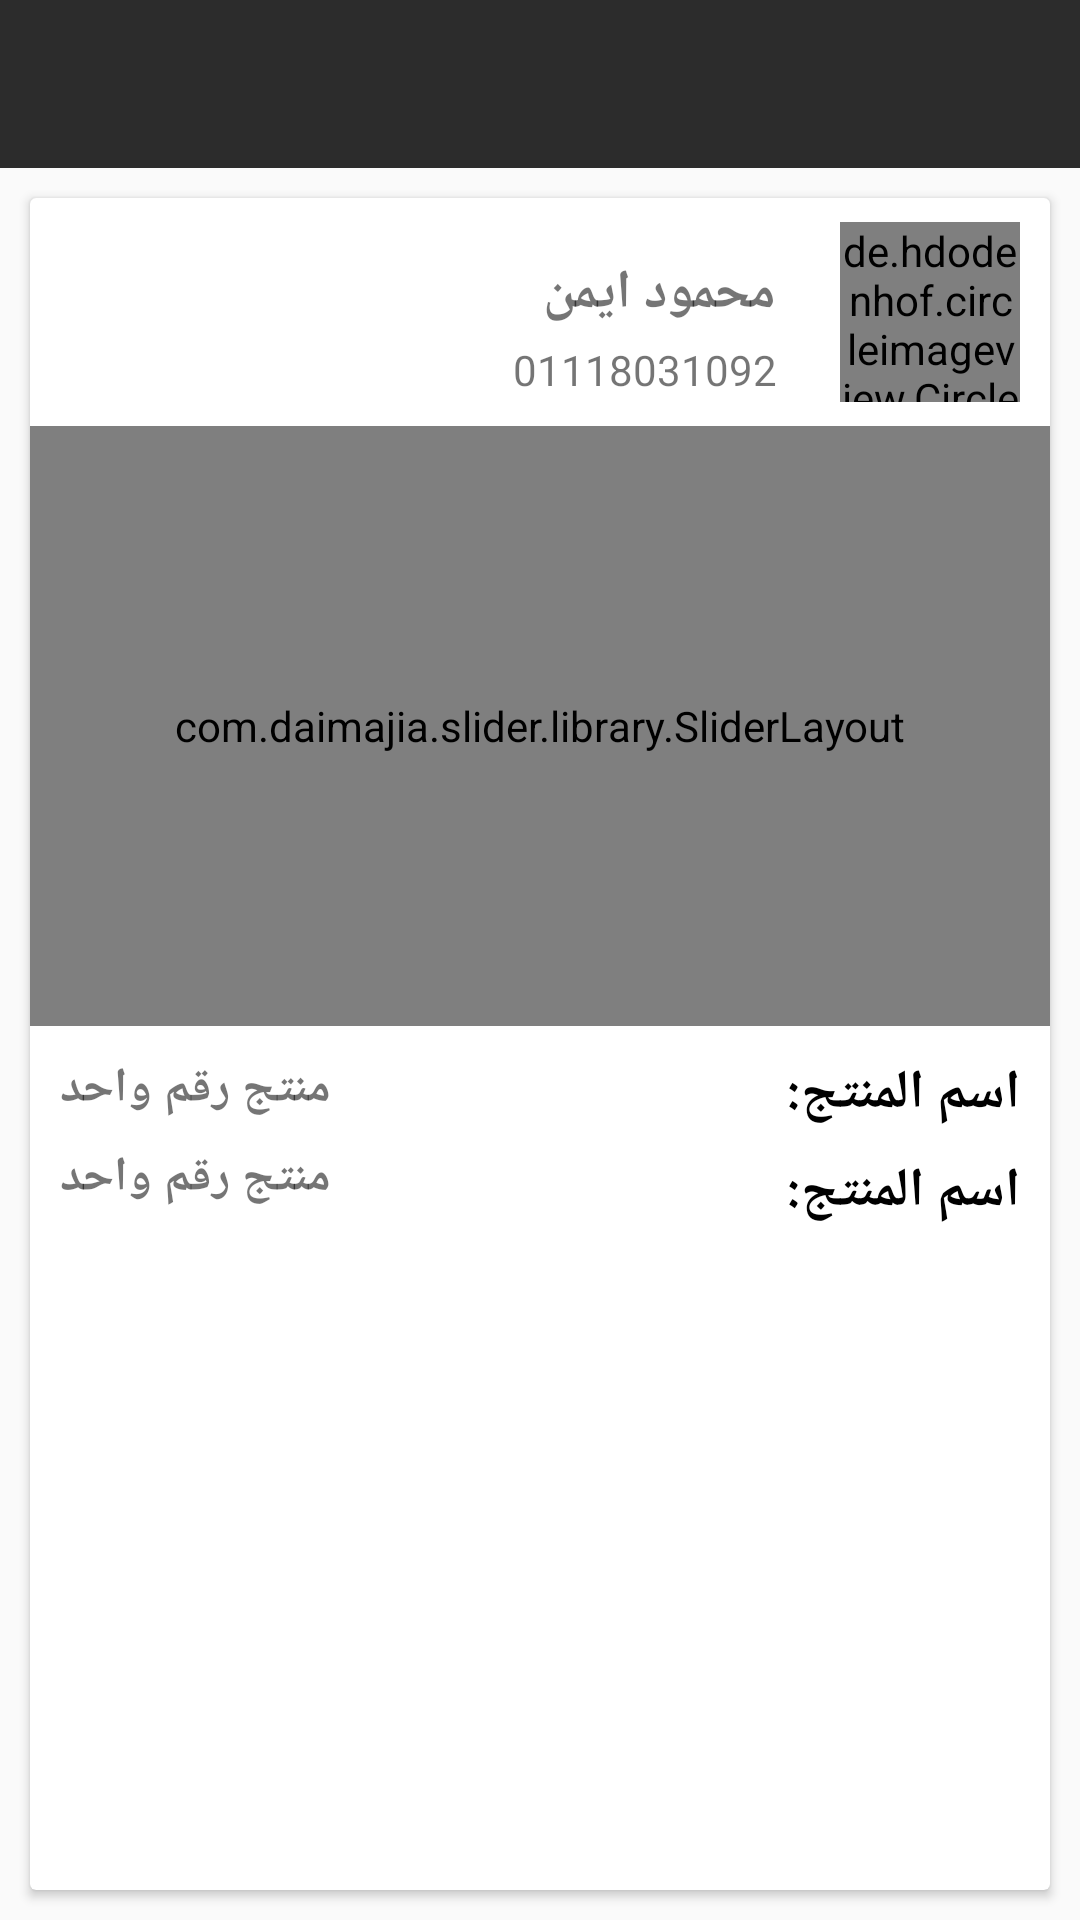

Write the Android layout XML for this screen, with the resource values it uses.
<!-- AndroidManifest.xml: application theme AppTheme -->
<!-- res/layout/activity_product_detail.xml -->
<?xml version="1.0" encoding="utf-8"?>
<android.support.constraint.ConstraintLayout
    xmlns:android="http://schemas.android.com/apk/res/android"
    xmlns:app="http://schemas.android.com/apk/res-auto"
    xmlns:tools="http://schemas.android.com/tools"
    android:layout_width="match_parent"
    android:layout_height="match_parent"
    tools:context="com.spectraapps.myspare.product.productdetail.ProductDetail">


    <android.support.v7.widget.Toolbar
        android:id="@+id/productDetail_toolbar"
        android:layout_width="match_parent"
        android:layout_height="?attr/actionBarSize"
        android:background="@color/colorPrimaryDark"
        app:layout_collapseMode="pin"
        app:layout_constraintBottom_toTopOf="@+id/linearLayout3"
        app:layout_constraintEnd_toEndOf="parent"
        app:layout_constraintStart_toStartOf="parent"
        app:layout_constraintTop_toTopOf="parent"
        app:title=" "
        app:titleTextColor="@android:color/white" />

    <LinearLayout
        android:id="@+id/linearLayout3"
        android:layout_width="0dp"
        android:layout_height="0dp"
        android:orientation="vertical"
        app:layout_constraintBottom_toBottomOf="parent"
        app:layout_constraintEnd_toEndOf="parent"
        app:layout_constraintStart_toStartOf="parent"
        app:layout_constraintTop_toBottomOf="@+id/productDetail_toolbar">

        <android.support.v7.widget.CardView
            android:layout_width="match_parent"
            android:layout_height="match_parent"
            android:layout_margin="10dp">

            <android.support.constraint.ConstraintLayout
                android:layout_width="match_parent"
                android:layout_height="match_parent">

                <de.hdodenhof.circleimageview.CircleImageView
                    android:id="@+id/pp_image"
                    android:layout_width="60dp"
                    android:layout_height="60dp"
                    android:layout_marginBottom="8dp"
                    android:layout_marginRight="10dp"
                    android:layout_marginStart="10dp"
                    android:layout_marginLeft="10dp"
                    android:layout_marginTop="8dp"
                    android:scaleType="centerCrop"
                    android:src="@drawable/pp"
                    android:visibility="visible"
                    app:civ_border_color="@color/colorAccent"
                    app:civ_border_width="1dp"
                    app:layout_constraintBottom_toTopOf="@+id/slider"
                    app:layout_constraintEnd_toEndOf="parent"
                    app:layout_constraintRight_toRightOf="parent"
                    app:layout_constraintTop_toTopOf="parent"
                    android:layout_marginEnd="10dp" />

                <com.daimajia.slider.library.SliderLayout
                    android:id="@+id/slider"
                    android:layout_width="0dp"
                    android:layout_height="200dp"
                    android:layout_marginBottom="8dp"
                    android:isScrollContainer="true"
                    android:visibility="visible"
                    app:auto_cycle="true"
                    app:indicator_visibility="visible"
                    app:layout_constraintBottom_toTopOf="@+id/scrollView2"
                    app:layout_constraintEnd_toEndOf="parent"
                    app:layout_constraintStart_toStartOf="parent"
                    app:layout_constraintTop_toBottomOf="@+id/pp_image">

                    <com.daimajia.slider.library.Indicators.PagerIndicator
                        android:id="@+id/custom_indicator"
                        android:layout_width="wrap_content"
                        android:layout_height="wrap_content"
                        android:layout_alignParentBottom="true"
                        android:layout_centerHorizontal="true"
                        android:layout_centerInParent="false"
                        android:layout_centerVertical="true"
                        android:layout_marginBottom="10dp"
                        android:gravity="center"
                        app:selected_color="@color/colorAccent"
                        app:selected_height="8dp"
                        app:selected_width="8dp"
                        app:unselected_color="@android:color/white"
                        app:unselected_height="6dp"
                        app:unselected_width="6dp" />

                </com.daimajia.slider.library.SliderLayout>

                <TextView
                    android:id="@+id/textView_name_PD"
                    android:layout_width="wrap_content"
                    android:layout_height="wrap_content"
                    android:layout_alignParentTop="true"
                    android:layout_marginEnd="0dp"
                    android:layout_marginStart="8dp"
                    android:layout_marginTop="16dp"
                    android:layout_toEndOf="@+id/slider"
                    android:text="محمود ايمن"
                    android:textSize="18sp"
                    android:textStyle="bold"
                    app:layout_constraintBottom_toTopOf="@+id/textView_phone_PD"
                    app:layout_constraintEnd_toStartOf="@+id/pp_image"
                    app:layout_constraintHorizontal_bias="0.885"
                    app:layout_constraintStart_toStartOf="parent"
                    app:layout_constraintTop_toTopOf="parent" />

                <TextView
                    android:id="@+id/textView_phone_PD"
                    android:layout_width="wrap_content"
                    android:layout_height="wrap_content"
                    android:layout_alignParentTop="true"
                    android:layout_marginBottom="6dp"
                    android:layout_marginEnd="0dp"
                    android:layout_marginStart="8dp"
                    android:layout_toEndOf="@+id/slider"
                    android:text="01118031092"
                    android:visibility="visible"
                    app:layout_constraintBottom_toTopOf="@+id/slider"
                    app:layout_constraintEnd_toStartOf="@+id/pp_image"
                    app:layout_constraintHorizontal_bias="0.88"
                    app:layout_constraintStart_toStartOf="parent"
                    app:layout_constraintTop_toBottomOf="@+id/textView_name_PD" />


                <ScrollView
                    android:id="@+id/scrollView2"
                    android:layout_width="0dp"
                    android:layout_height="0dp"
                    android:layout_alignParentBottom="true"
                    android:layout_below="@+id/slider"
                    android:paddingBottom="2dp"
                    android:paddingEnd="10dp"
                    android:paddingLeft="10dp"
                    android:paddingRight="10dp"
                    android:paddingStart="10dp"
                    android:paddingTop="2dp"
                    app:layout_constraintBottom_toBottomOf="parent"
                    app:layout_constraintEnd_toEndOf="parent"
                    app:layout_constraintStart_toStartOf="parent"
                    app:layout_constraintTop_toBottomOf="@+id/slider">

                    <RelativeLayout
                        android:layout_width="match_parent"
                        android:layout_height="wrap_content"
                        android:orientation="vertical">

                        <TextView
                            android:id="@+id/static_text1"
                            android:layout_width="wrap_content"
                            android:layout_height="wrap_content"
                            android:layout_alignParentEnd="true"
                            android:text="اسم المنتج:"
                            android:textColor="@android:color/black"
                            android:textSize="18sp"
                            android:textStyle="bold"
                            android:layout_marginBottom="8dp"/>

                        <TextView
                            android:id="@+id/name_PD"
                            android:layout_width="wrap_content"
                            android:layout_height="wrap_content"
                            android:layout_alignParentStart="true"
                            android:text="منتج رقم واحد"
                            android:textSize="16sp"
                            android:textStyle="bold"
                            android:layout_marginBottom="8dp"/>

                        <TextView
                            android:id="@+id/static_text2"
                            android:layout_width="wrap_content"
                            android:layout_height="wrap_content"
                            android:layout_alignParentEnd="true"
                            android:layout_below="@+id/static_text1"
                            android:text="اسم المنتج:"
                            android:textColor="@android:color/black"
                            android:textSize="18sp"
                            android:textStyle="bold"
                            android:layout_marginBottom="8dp"/>

                        <TextView
                            android:id="@+id/namePiece_PD"
                            android:layout_width="wrap_content"
                            android:layout_height="wrap_content"
                            android:layout_alignParentStart="true"
                            android:layout_marginBottom="8dp"
                            android:text="منتج رقم واحد"
                            android:textSize="16sp"
                            android:textStyle="bold"
                            android:layout_below="@id/name_PD"/>

                    </RelativeLayout>

                </ScrollView>


            </android.support.constraint.ConstraintLayout>

        </android.support.v7.widget.CardView>

    </LinearLayout>

</android.support.constraint.ConstraintLayout>
<!-- resources referenced by this layout -->
<resources>
  <color name="colorAccent">#FEDE00</color>
  <color name="colorPrimaryDark">#2C2C2C</color>
  <!-- drawable pp: png bitmap (drawable, 204951 bytes) -->
  <style name="AppTheme" parent="Theme.AppCompat.Light.NoActionBar">
          
          <item name="colorPrimary">@color/colorPrimary</item>
          <item name="colorPrimaryDark">@color/colorPrimaryDark</item>
          <item name="colorAccent">@color/colorAccent</item>
      </style>
  <color name="colorPrimary">#2C2C2C</color>
</resources>
